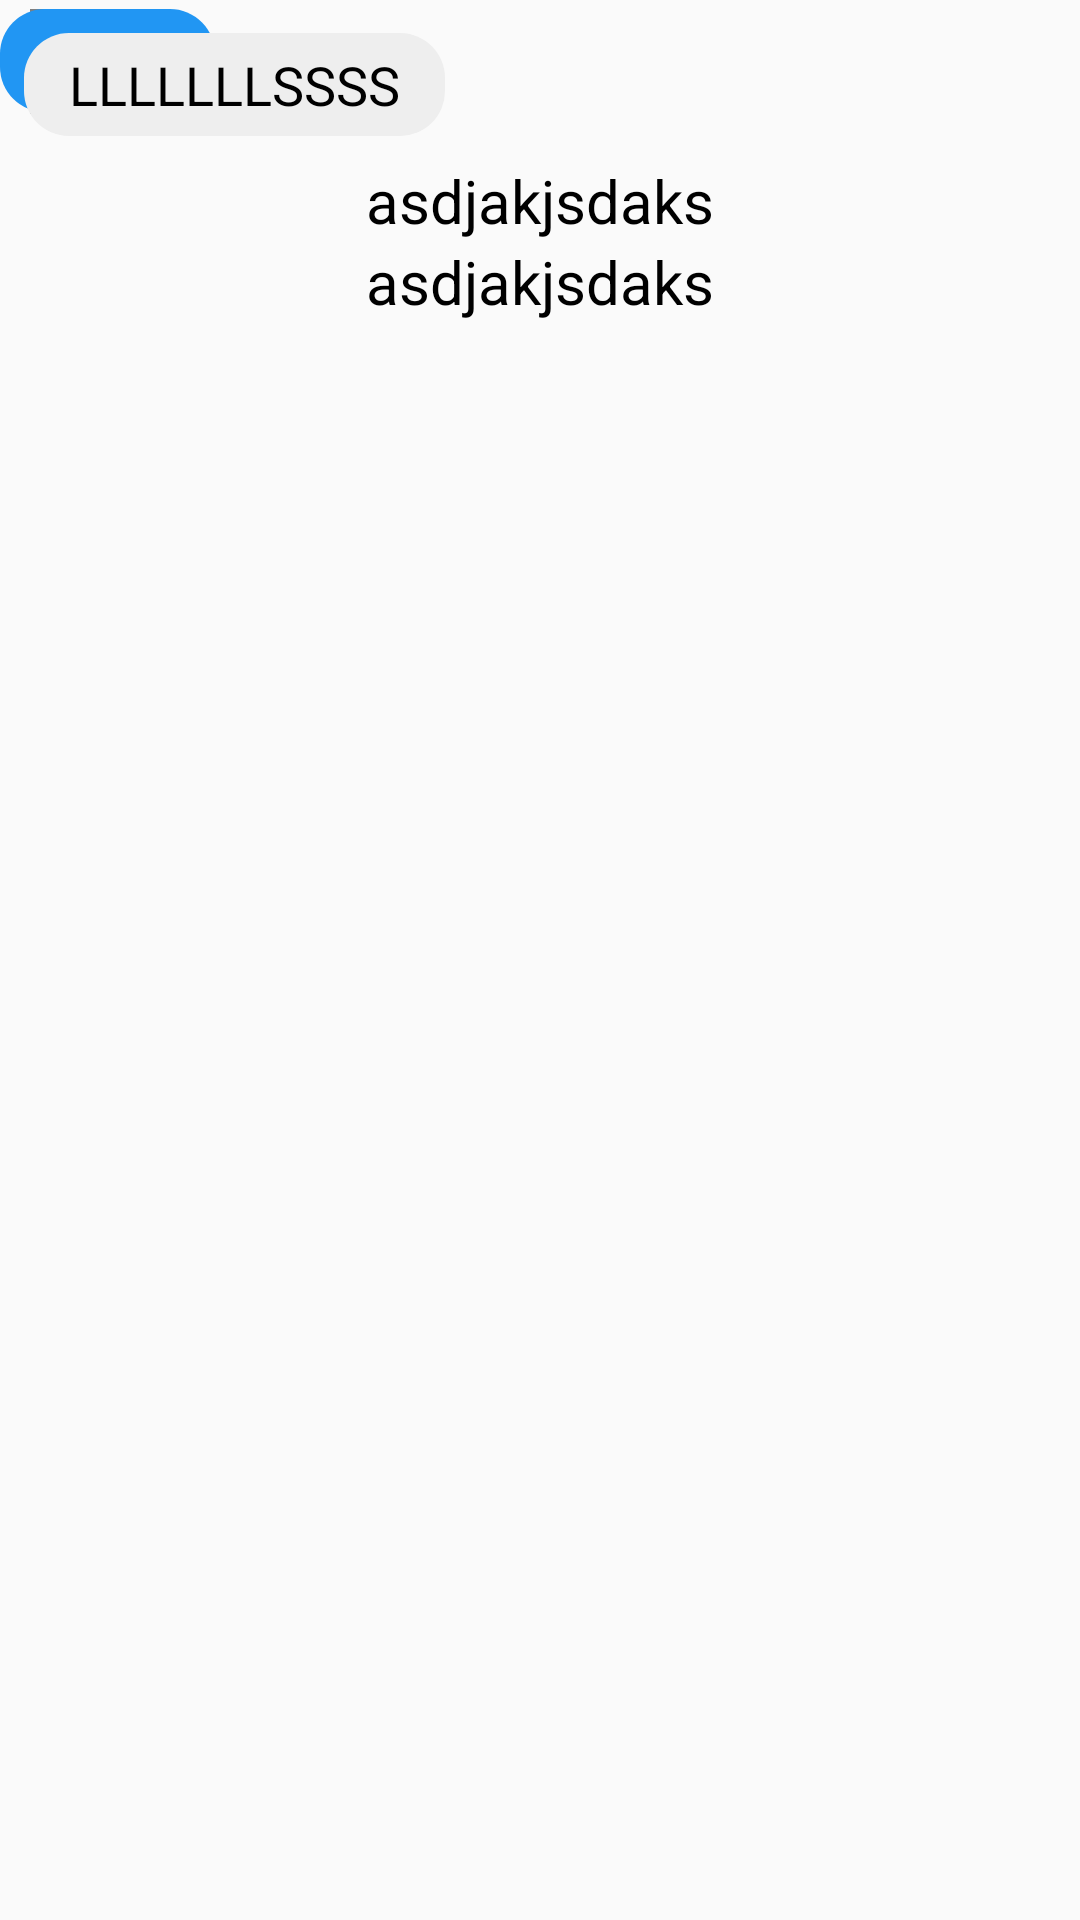

Produce the Android XML layout that renders to this screen, including the resource entries it uses.
<!-- AndroidManifest.xml: application theme AppTheme -->
<!-- res/layout/listitemsender.xml -->
<?xml version="1.0" encoding="utf-8"?>
<LinearLayout xmlns:android="http://schemas.android.com/apk/res/android"
    android:id="@+id/background"
    android:layout_width="match_parent"
    android:layout_height="wrap_content"
    android:orientation="vertical"
    >

    <RelativeLayout
        android:id="@+id/relative"
        android:layout_marginTop="3dp"
        android:layout_width="match_parent"
        android:layout_height="wrap_content"
        android:orientation="horizontal">

        <de.hdodenhof.circleimageview.CircleImageView
            android:id="@+id/imageLeft"
            android:layout_width="35dp"
            android:layout_height="35dp"
            android:layout_alignParentLeft="true"
            android:src="@drawable/shuaib"
            android:layout_marginLeft="10dp"
            />

        <TextView
            android:id="@+id/messageText"
            android:layout_width="wrap_content"
            android:layout_height="wrap_content"
            android:background="@drawable/layout_bg"
            android:paddingLeft="15dp"
            android:paddingTop="5dp"
            android:paddingRight="15dp"
            android:paddingBottom="5dp"
            android:text="Hello"
            android:textColor="#ffffff"
            android:textSize="18sp" />

        <TextView
            android:id="@+id/messageTextAsh"
            android:layout_width="wrap_content"
            android:layout_height="wrap_content"
            android:layout_margin="8dp"
            android:background="@drawable/layout_bg_receiver"
            android:paddingLeft="15dp"
            android:paddingTop="5dp"
            android:paddingRight="15dp"
            android:paddingBottom="5dp"
            android:text="LLLLLLLSSSS"
            android:textColor="#000000"
            android:textSize="18sp" />
    </RelativeLayout>

    <LinearLayout
        android:id="@+id/linearText"
        android:layout_width="match_parent"
        android:layout_height="wrap_content"
        android:orientation="vertical">

        <TextView
            android:id="@+id/name_text"
            android:layout_width="match_parent"
            android:layout_height="wrap_content"
            android:gravity="center"
            android:text="asdjakjsdaks"
            android:textColor="#000000"
            android:textSize="20sp" />

        <TextView
            android:id="@+id/bottom_of_name_text"
            android:layout_width="match_parent"
            android:layout_height="wrap_content"
            android:gravity="center"
            android:text="asdjakjsdaks"
            android:textColor="#000000"
            android:textSize="20sp"
            android:paddingBottom="50dp"
            />
    </LinearLayout>

</LinearLayout>
<!-- resources referenced by this layout -->
<resources>
  <!-- drawable layout_bg (drawable) -->
  <?xml version="1.0" encoding="UTF-8"?>
  <shape xmlns:android="http://schemas.android.com/apk/res/android">
      <solid android:color="#2196F3"/>
  
      <corners android:radius="15dp"/>
      <padding android:left="0dp" android:top="0dp" android:right="0dp" android:bottom="0dp" />
  </shape>
  <!-- drawable layout_bg_receiver (drawable) -->
  <?xml version="1.0" encoding="UTF-8"?>
  <shape xmlns:android="http://schemas.android.com/apk/res/android">
      <solid android:color="#EEEEEE"/>
  
      <corners android:radius="15dp"/>
      <padding android:left="0dp" android:top="0dp" android:right="0dp" android:bottom="0dp" />
  </shape>
  <!-- drawable shuaib: jpg bitmap (drawable, 103280 bytes) -->
  <style name="AppTheme" parent="Theme.AppCompat.Light.NoActionBar">
          
          <item name="colorPrimary">@color/colorPrimary</item>
          <item name="colorPrimaryDark">@color/colorPrimaryDark</item>
          <item name="colorAccent">@color/colorAccent</item>
  
      </style>
  <color name="colorPrimary">#6200EE</color>
  <color name="colorPrimaryDark">#3700B3</color>
  <color name="colorAccent">#03DAC5</color>
</resources>
